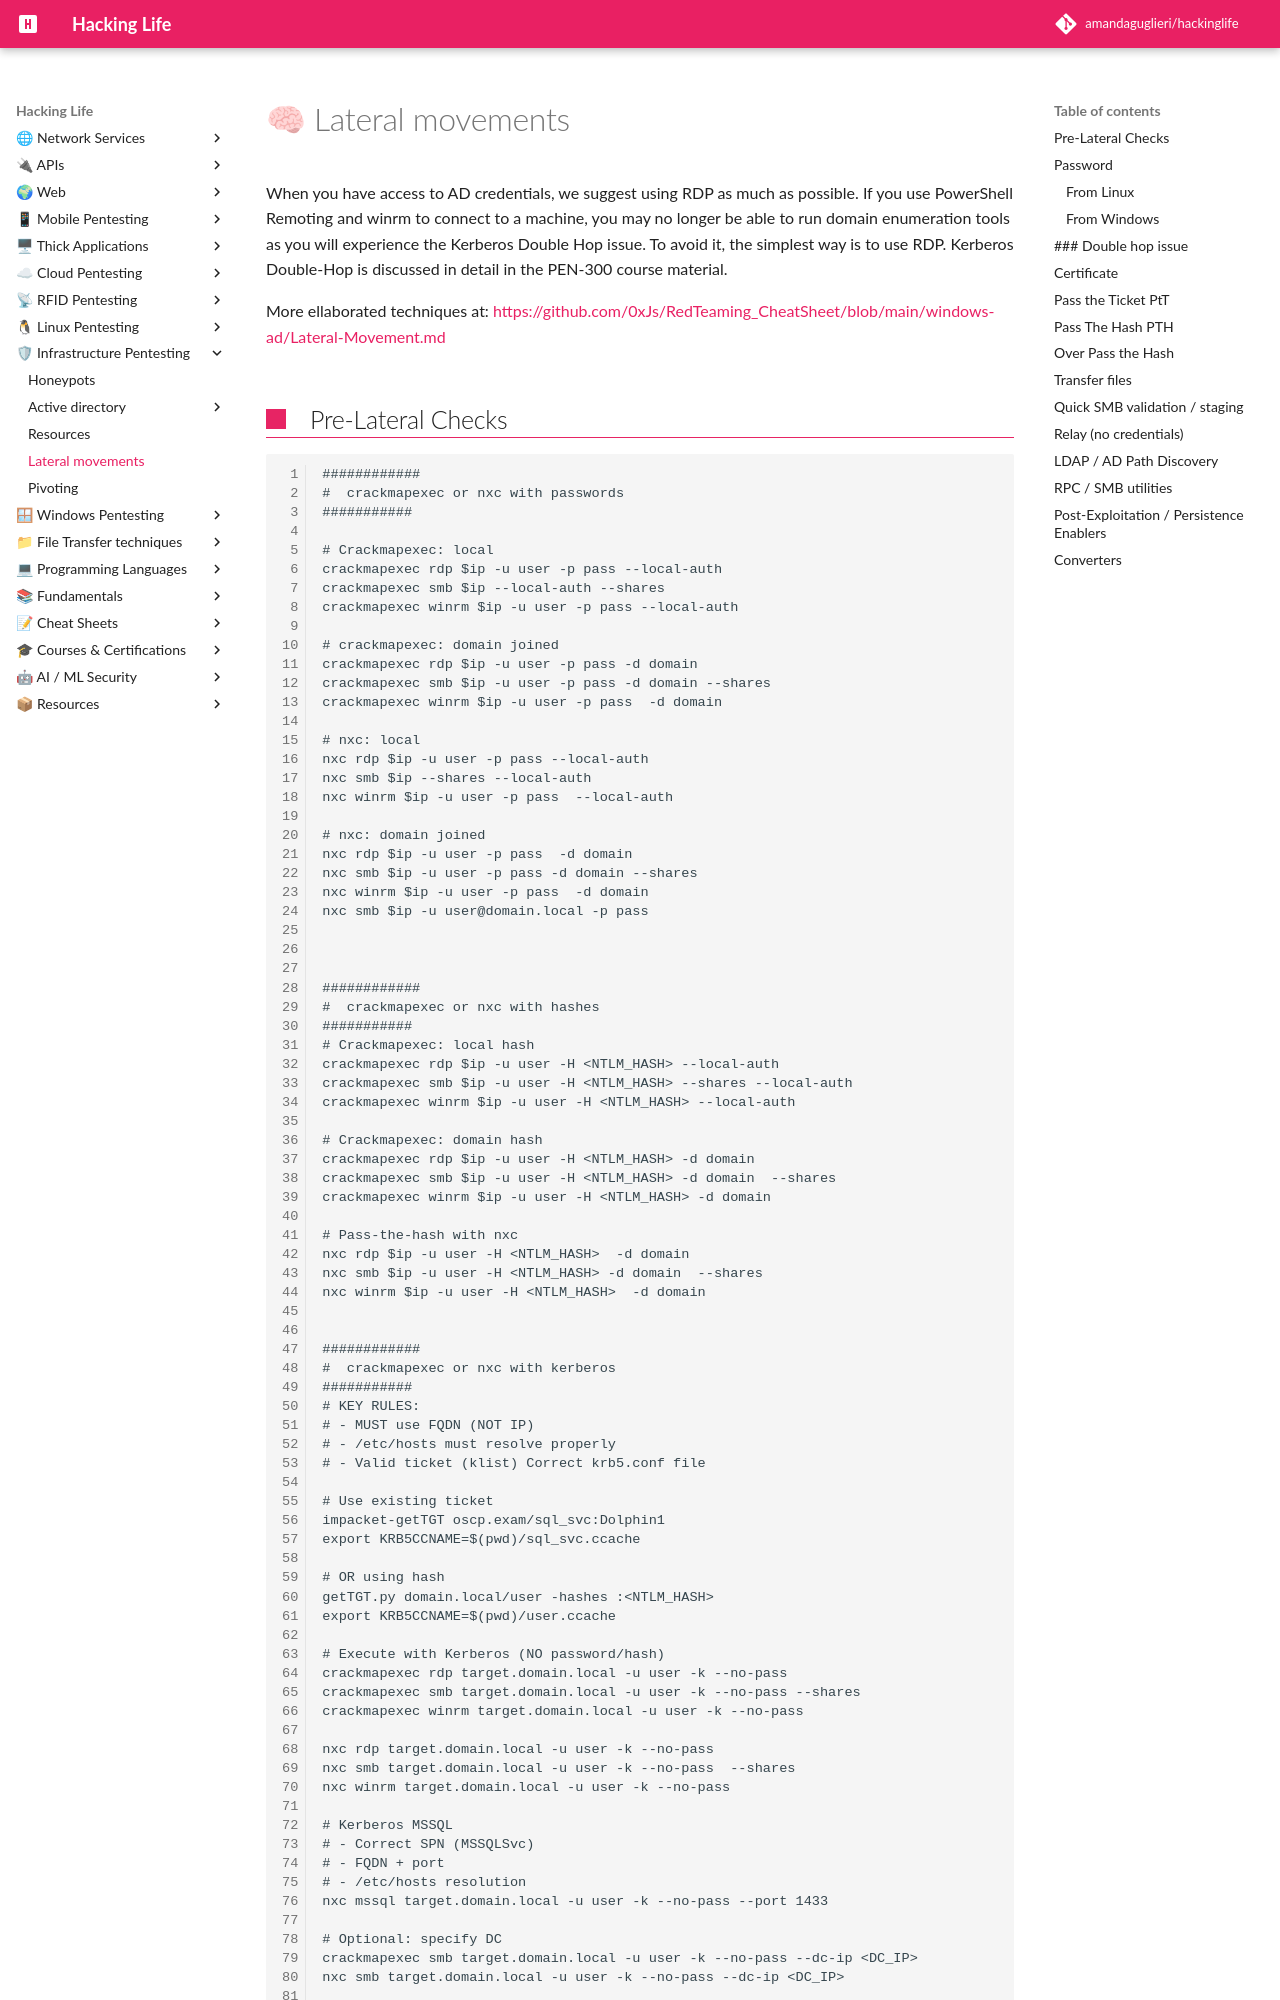

repository: amandaguglieri/hackinglife · page: lateral-movements/index.html · generator: mkdocs

---
title: Lateral movements
author: amandaguglieri
draft: false
TableOfContents: true
tags:
  - pentesting
---
# 🧠 Lateral movements

When you have access to AD credentials, we suggest using RDP as much as possible. If you use PowerShell Remoting and winrm to connect to a machine, you may no longer be able to run domain enumeration tools as you will experience the Kerberos Double Hop issue. To avoid it, the simplest way is to use RDP. Kerberos Double-Hop is discussed in detail in the PEN-300 course material.

More ellaborated techniques at: [https://github.com/0xJs/RedTeaming_CheatSheet/blob/main/windows-ad/Lateral-Movement.md](https://github.com/0xJs/RedTeaming_CheatSheet/blob/main/windows-ad/Lateral-Movement.md)

## Pre-Lateral Checks 


```
############
#  crackmapexec or nxc with passwords
###########

# Crackmapexec: local
crackmapexec rdp $ip -u user -p pass --local-auth
crackmapexec smb $ip --local-auth --shares
crackmapexec winrm $ip -u user -p pass --local-auth

# crackmapexec: domain joined
crackmapexec rdp $ip -u user -p pass -d domain
crackmapexec smb $ip -u user -p pass -d domain --shares
crackmapexec winrm $ip -u user -p pass  -d domain

# nxc: local
nxc rdp $ip -u user -p pass --local-auth
nxc smb $ip --shares --local-auth
nxc winrm $ip -u user -p pass  --local-auth

# nxc: domain joined
nxc rdp $ip -u user -p pass  -d domain
nxc smb $ip -u user -p pass -d domain --shares
nxc winrm $ip -u user -p pass  -d domain
nxc smb $ip -u user@domain.local -p pass



############
#  crackmapexec or nxc with hashes
###########
# Crackmapexec: local hash  
crackmapexec rdp $ip -u user -H <NTLM_HASH> --local-auth  
crackmapexec smb $ip -u user -H <NTLM_HASH> --shares --local-auth  
crackmapexec winrm $ip -u user -H <NTLM_HASH> --local-auth  
  
# Crackmapexec: domain hash  
crackmapexec rdp $ip -u user -H <NTLM_HASH> -d domain  
crackmapexec smb $ip -u user -H <NTLM_HASH> -d domain  --shares
crackmapexec winrm $ip -u user -H <NTLM_HASH> -d domain  
  
# Pass-the-hash with nxc  
nxc rdp $ip -u user -H <NTLM_HASH>  -d domain  
nxc smb $ip -u user -H <NTLM_HASH> -d domain  --shares
nxc winrm $ip -u user -H <NTLM_HASH>  -d domain 
  

############
#  crackmapexec or nxc with kerberos
###########
# KEY RULES:
# - MUST use FQDN (NOT IP)
# - /etc/hosts must resolve properly
# - Valid ticket (klist) Correct krb5.conf file 

# Use existing ticket
impacket-getTGT oscp.exam/sql_svc:Dolphin1
export KRB5CCNAME=$(pwd)/sql_svc.ccache

# OR using hash  
getTGT.py domain.local/user -hashes :<NTLM_HASH>  
export KRB5CCNAME=$(pwd)/user.ccache

# Execute with Kerberos (NO password/hash)  
crackmapexec rdp target.domain.local -u user -k --no-pass  
crackmapexec smb target.domain.local -u user -k --no-pass --shares
crackmapexec winrm target.domain.local -u user -k --no-pass  
  
nxc rdp target.domain.local -u user -k --no-pass  
nxc smb target.domain.local -u user -k --no-pass  --shares
nxc winrm target.domain.local -u user -k --no-pass  
  
# Kerberos MSSQL  
# - Correct SPN (MSSQLSvc)  
# - FQDN + port  
# - /etc/hosts resolution
nxc mssql target.domain.local -u user -k --no-pass --port 1433
  
# Optional: specify DC  
crackmapexec smb target.domain.local -u user -k --no-pass --dc-ip <DC_IP>  
nxc smb target.domain.local -u user -k --no-pass --dc-ip <DC_IP>

# Execute with Kerberos
MISSING
# Debug:
klist

```

---

## Password
